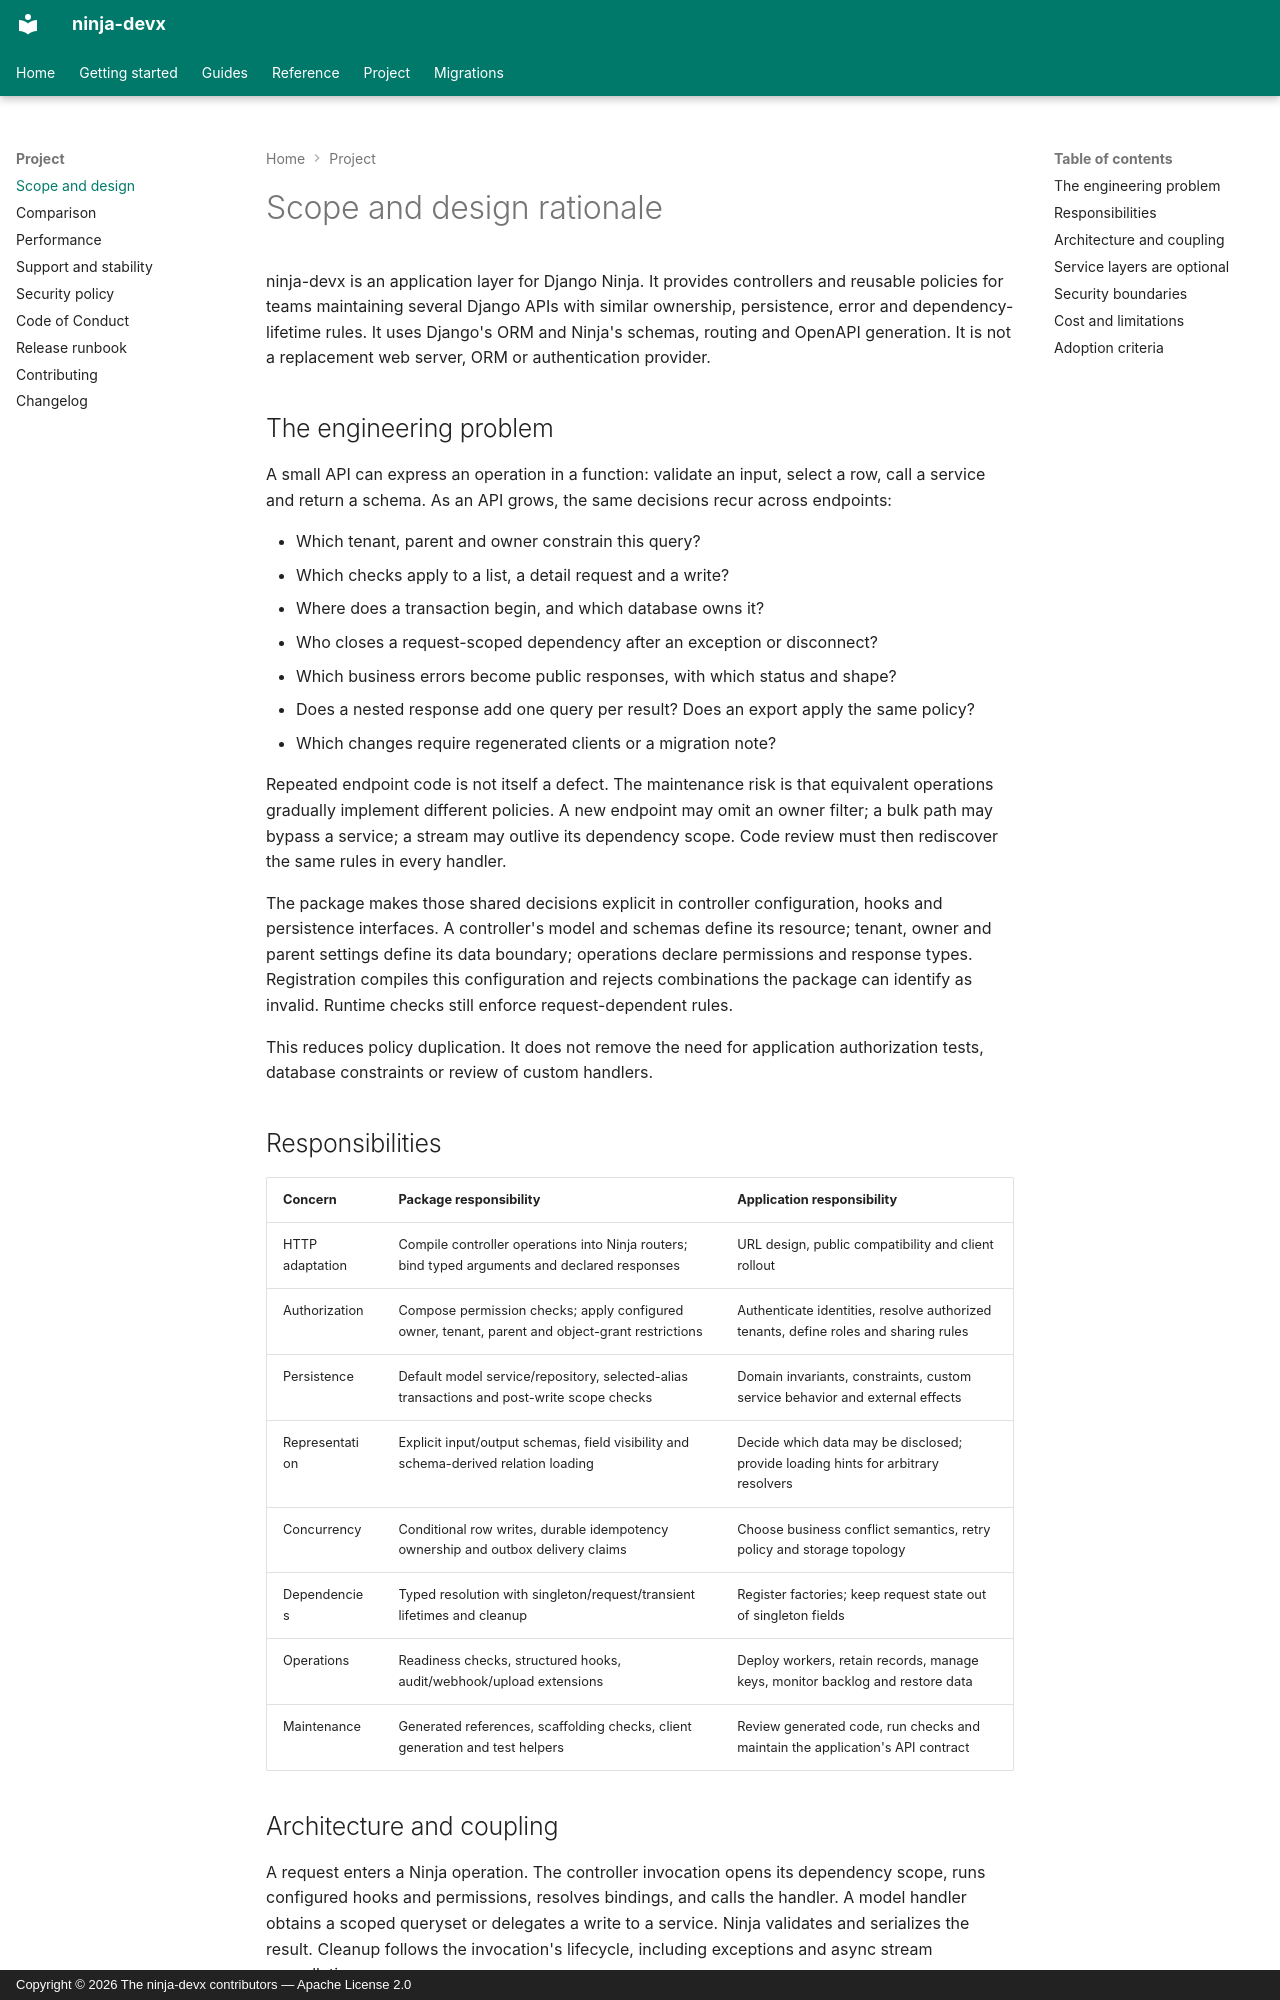

repository: ctolon/ninja-devx · page: project/scope/index.html · generator: mkdocs · copyright: Copyright © 2026 The ninja-devx contributors — Apache License 2.0

# Scope and design rationale

ninja-devx is an application layer for Django Ninja. It provides controllers and reusable
policies for teams maintaining several Django APIs with similar ownership, persistence,
error and dependency-lifetime rules. It uses Django's ORM and Ninja's schemas, routing and
OpenAPI generation. It is not a replacement web server, ORM or authentication provider.

## The engineering problem

A small API can express an operation in a function: validate an input, select a row, call
a service and return a schema. As an API grows, the same decisions recur across endpoints:

- Which tenant, parent and owner constrain this query?
- Which checks apply to a list, a detail request and a write?
- Where does a transaction begin, and which database owns it?
- Who closes a request-scoped dependency after an exception or disconnect?
- Which business errors become public responses, with which status and shape?
- Does a nested response add one query per result? Does an export apply the same policy?
- Which changes require regenerated clients or a migration note?

Repeated endpoint code is not itself a defect. The maintenance risk is that equivalent
operations gradually implement different policies. A new endpoint may omit an owner filter;
a bulk path may bypass a service; a stream may outlive its dependency scope. Code review
must then rediscover the same rules in every handler.

The package makes those shared decisions explicit in controller configuration, hooks and
persistence interfaces. A controller's model and schemas define its resource; tenant,
owner and parent settings define its data boundary; operations declare permissions and
response types. Registration compiles this configuration and rejects combinations the
package can identify as invalid. Runtime checks still enforce request-dependent rules.

This reduces policy duplication. It does not remove the need for application authorization
tests, database constraints or review of custom handlers.

## Responsibilities

| Concern | Package responsibility | Application responsibility |
|---|---|---|
| HTTP adaptation | Compile controller operations into Ninja routers; bind typed arguments and declared responses | URL design, public compatibility and client rollout |
| Authorization | Compose permission checks; apply configured owner, tenant, parent and object-grant restrictions | Authenticate identities, resolve authorized tenants, define roles and sharing rules |
| Persistence | Default model service/repository, selected-alias transactions and post-write scope checks | Domain invariants, constraints, custom service behavior and external effects |
| Representation | Explicit input/output schemas, field visibility and schema-derived relation loading | Decide which data may be disclosed; provide loading hints for arbitrary resolvers |
| Concurrency | Conditional row writes, durable idempotency ownership and outbox delivery claims | Choose business conflict semantics, retry policy and storage topology |
| Dependencies | Typed resolution with singleton/request/transient lifetimes and cleanup | Register factories; keep request state out of singleton fields |
| Operations | Readiness checks, structured hooks, audit/webhook/upload extensions | Deploy workers, retain records, manage keys, monitor backlog and restore data |
| Maintenance | Generated references, scaffolding checks, client generation and test helpers | Review generated code, run checks and maintain the application's API contract |
